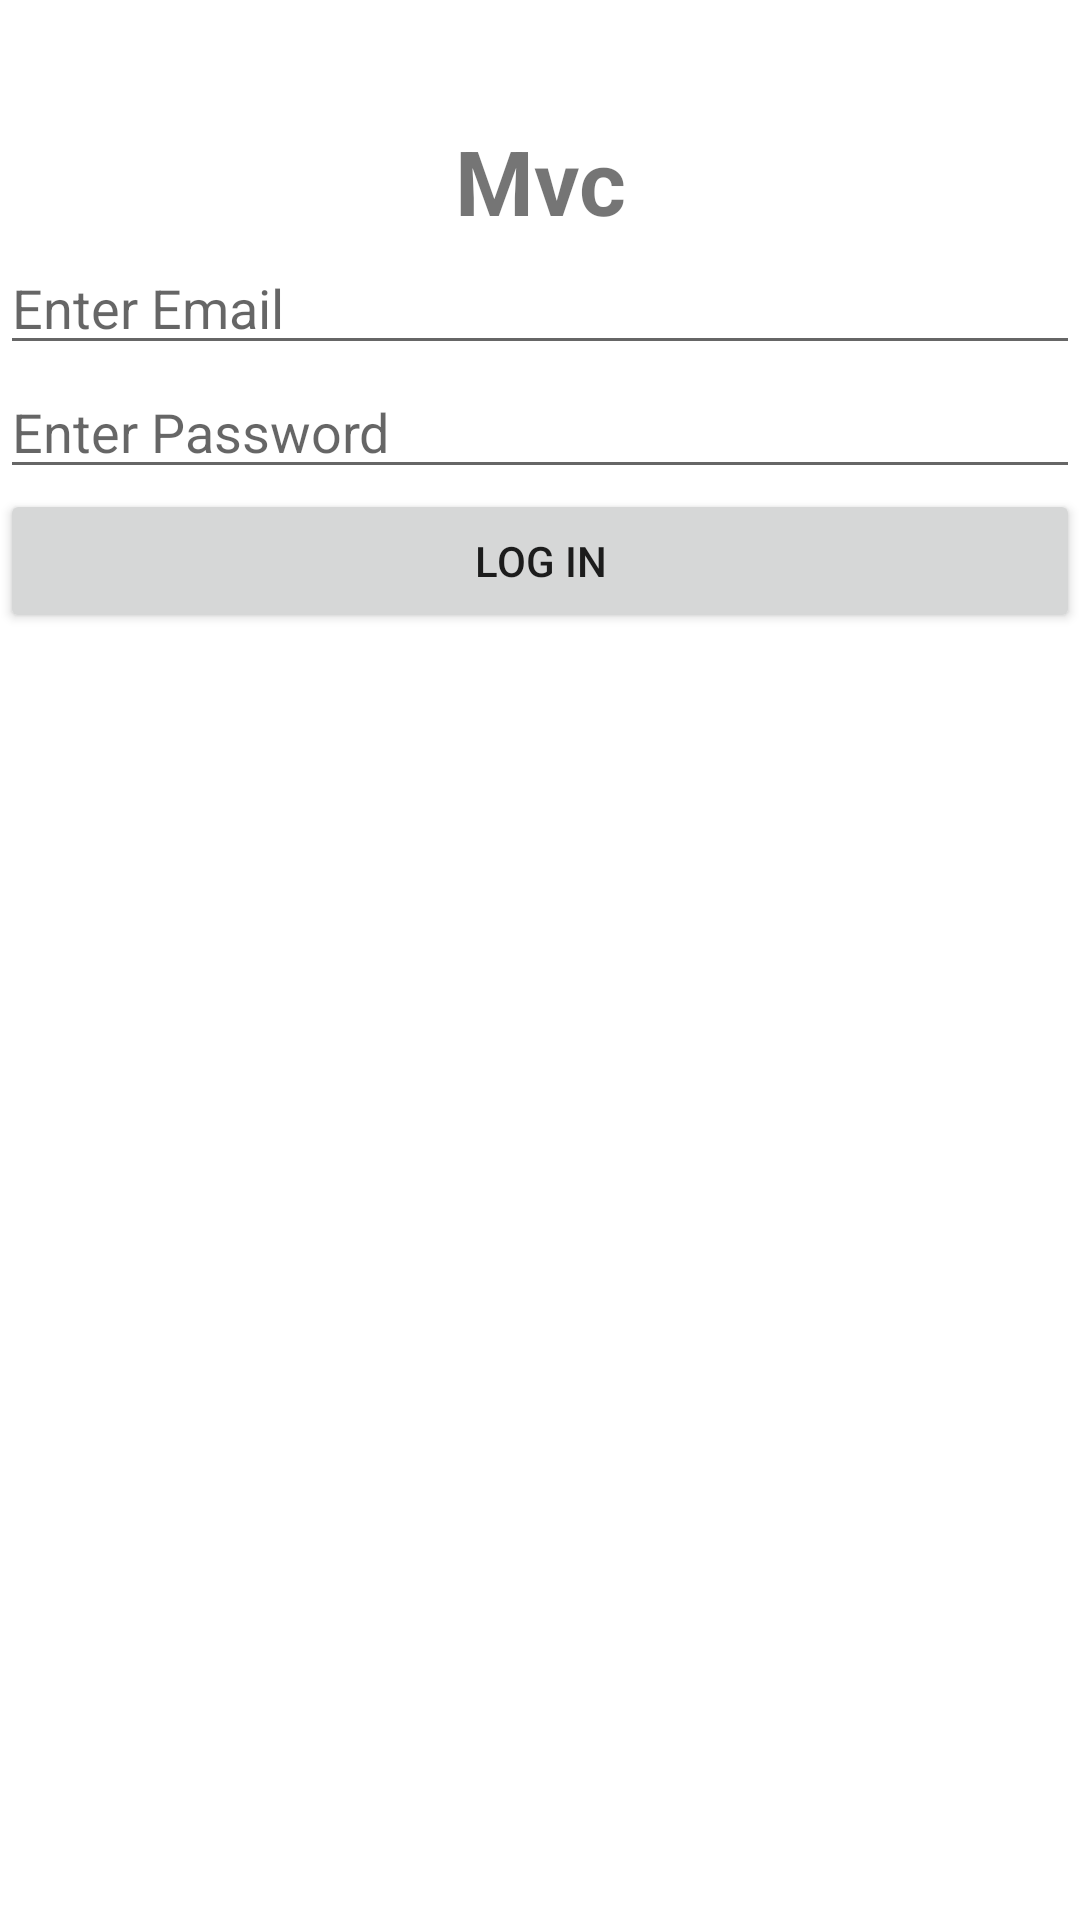

The Android layout XML behind this screen, and the referenced resources:
<!-- AndroidManifest.xml: application theme Theme.AndroidPractical -->
<!-- res/layout/activity_mvc_log_in.xml -->
<?xml version="1.0" encoding="utf-8"?>
<androidx.constraintlayout.widget.ConstraintLayout xmlns:android="http://schemas.android.com/apk/res/android"
    xmlns:app="http://schemas.android.com/apk/res-auto"
    xmlns:tools="http://schemas.android.com/tools"
    android:layout_width="match_parent"
    android:layout_height="match_parent"
    tools:context=".activities.MvcLogInActivity">

    <androidx.appcompat.widget.AppCompatTextView
        android:id="@+id/tvTitle"
        android:layout_width="match_parent"
        android:layout_height="wrap_content"
        android:layout_marginTop="40dp"
        android:layout_marginBottom="40dp"
        android:text="@string/mvc"
        android:textAlignment="center"
        android:textSize="30sp"
        android:textStyle="bold"
        app:layout_constraintTop_toTopOf="parent" />

    <androidx.appcompat.widget.AppCompatEditText
        android:id="@+id/etEmail"
        android:layout_width="match_parent"
        android:layout_height="wrap_content"
        android:hint="@string/log_in_email_hint_enter_email"
        app:layout_constraintTop_toBottomOf="@+id/tvTitle" />

    <androidx.appcompat.widget.AppCompatEditText
        android:id="@+id/etPassword"
        android:layout_width="match_parent"
        android:layout_height="wrap_content"
        android:hint="@string/log_in_password_hint_enter_password"
        app:layout_constraintTop_toBottomOf="@+id/etEmail" />

    <androidx.appcompat.widget.AppCompatButton
        android:id="@+id/btnLogIn"
        android:layout_width="match_parent"
        android:layout_height="wrap_content"
        android:text="@string/log_in"
        app:layout_constraintTop_toBottomOf="@+id/etPassword" />

</androidx.constraintlayout.widget.ConstraintLayout>
<!-- resources referenced by this layout -->
<resources>
  <string name="log_in">Log In</string>
  <string name="log_in_email_hint_enter_email">Enter Email</string>
  <string name="log_in_password_hint_enter_password">Enter Password</string>
  <string name="mvc">Mvc</string>
  <style name="Theme.AndroidPractical" parent="Theme.MaterialComponents.DayNight.DarkActionBar">
          
          <item name="colorPrimary">@color/purple_500</item>
          <item name="colorPrimaryVariant">@color/purple_700</item>
          <item name="colorOnPrimary">@color/white</item>
          
          <item name="colorSecondary">@color/teal_200</item>
          <item name="colorSecondaryVariant">@color/teal_700</item>
          <item name="colorOnSecondary">@color/black</item>
          
          <item name="android:statusBarColor" tools:targetApi="l">?attr/colorPrimaryVariant</item>
          
      </style>
  <color name="purple_500">#FF6200EE</color>
  <color name="purple_700">#FF3700B3</color>
  <color name="white">#FFFFFFFF</color>
  <color name="teal_200">#FF03DAC5</color>
  <color name="teal_700">#FF018786</color>
  <color name="black">#FF000000</color>
</resources>
